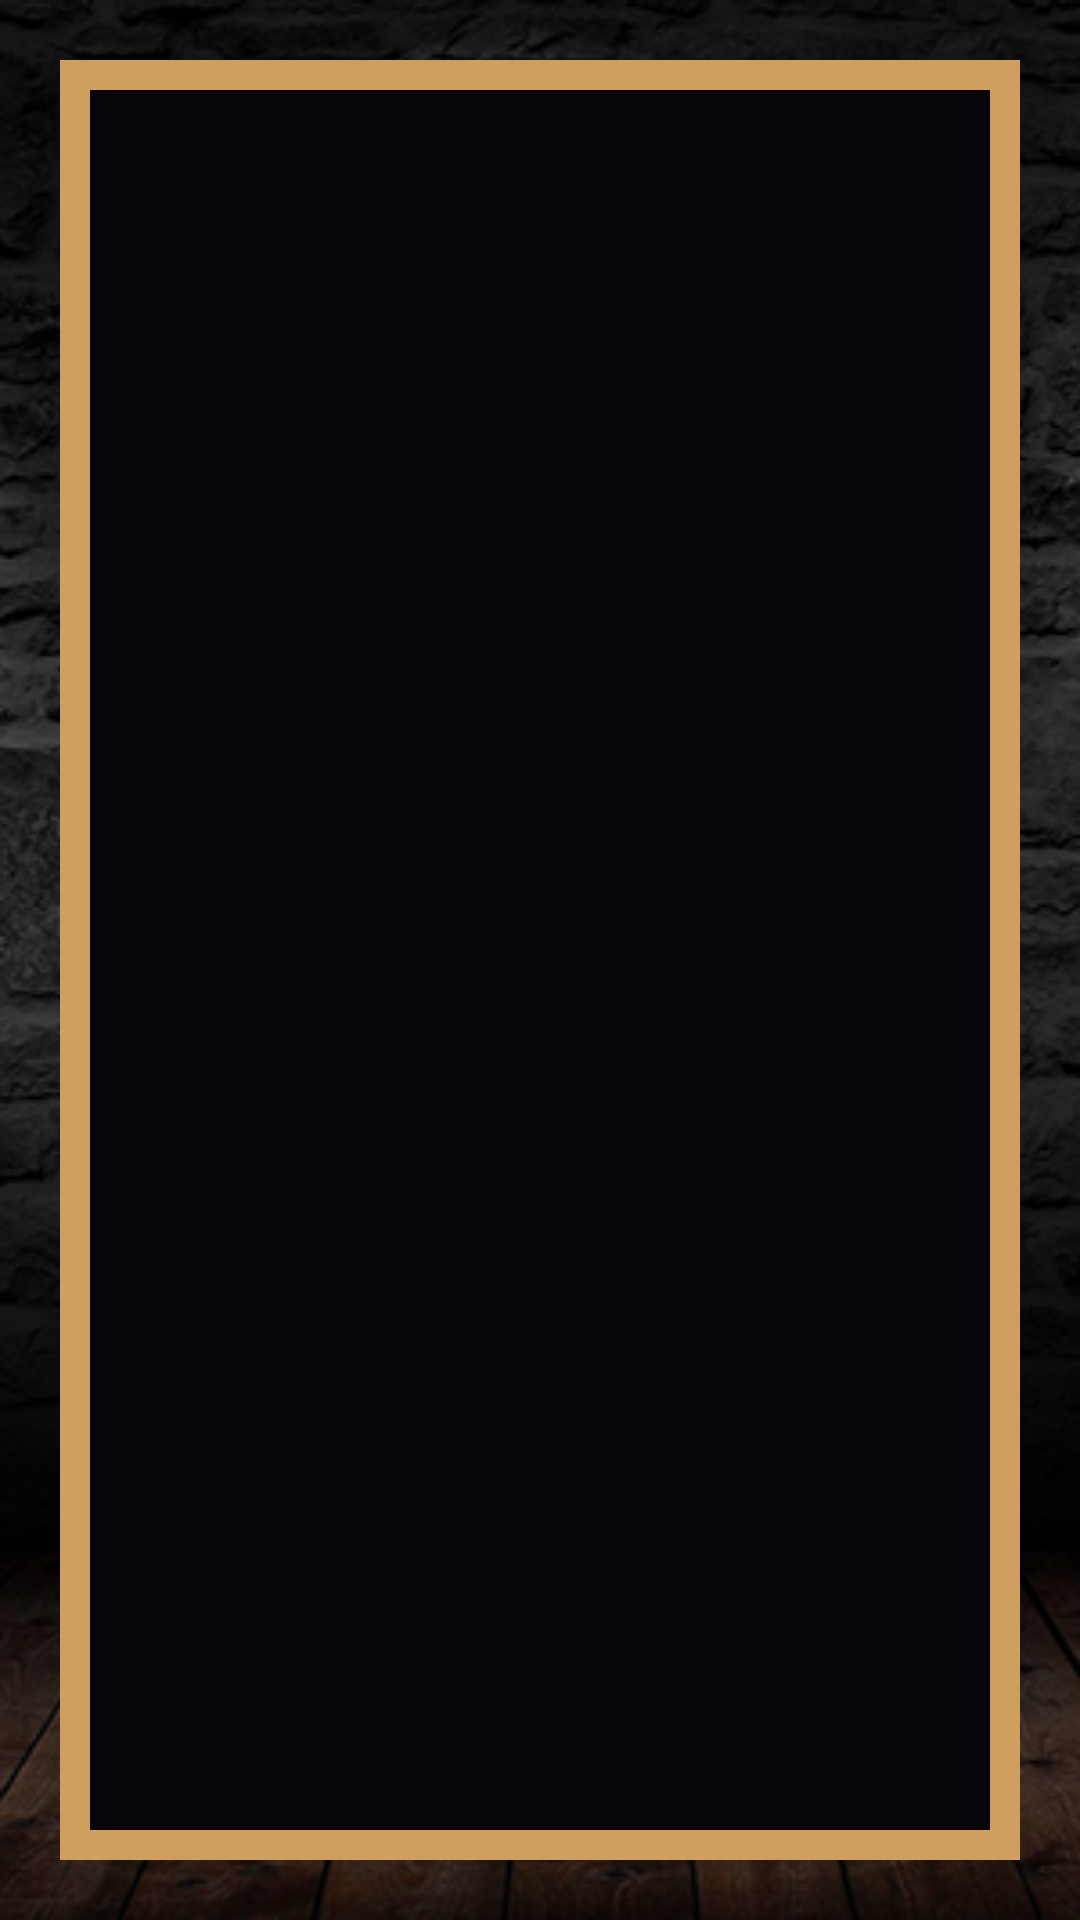

Here is an Android app screen rendered from its layout file. Give the layout XML and the strings, colors and styles it references.
<!-- AndroidManifest.xml: application theme AppTheme1 -->
<!-- res/layout/activity_score.xml -->
<?xml version="1.0" encoding="utf-8"?>

<android.support.constraint.ConstraintLayout xmlns:android="http://schemas.android.com/apk/res/android"
    xmlns:app="http://schemas.android.com/apk/res-auto"
    xmlns:tools="http://schemas.android.com/tools"
    android:layout_width="match_parent"
    android:layout_height="match_parent"
    android:background="@drawable/bricks1"
    tools:context=".ScoreActivity">

    <LinearLayout
        android:layout_width="match_parent"
        android:layout_height="match_parent"
        android:alpha="0.5"
        android:background="#000"
        android:orientation="vertical" />


    <LinearLayout
        android:layout_width="match_parent"
        android:layout_height="match_parent"
        android:layout_margin="20dp"
        android:background="@drawable/boarblack"
        android:gravity="center_horizontal|center_vertical">

        <ScrollView
            android:layout_width="match_parent"
            android:layout_height="match_parent"
            android:layout_margin="11dp">

            <LinearLayout
                android:id="@+id/parentScrole"
                android:layout_width="match_parent"
                android:layout_height="wrap_content"
                android:orientation="vertical">


            </LinearLayout>

        </ScrollView>


    </LinearLayout>


</android.support.constraint.ConstraintLayout>
<!-- resources referenced by this layout -->
<resources>
  <!-- drawable boarblack (drawable) -->
  <?xml version="1.0" encoding="utf-8"?>
  
  
  
  <shape xmlns:android="http://schemas.android.com/apk/res/android">
      <solid android:color="@color/qora1" />
      <stroke
          android:width="10dp"
          android:color="@color/daraxt1" />
  
  
  </shape>
  <!-- drawable bricks1: png bitmap (drawable, 217753 bytes) -->
  <style name="AppTheme1" parent="Theme.AppCompat.Light.NoActionBar">
          <item name="windowActionBar">false</item>
          <item name="windowNoTitle">true</item>
          <item name="android:windowFullscreen">true</item>
      </style>
  <color name="qora1">#07050A</color>
  <color name="daraxt1">#CF9F5F</color>
</resources>
